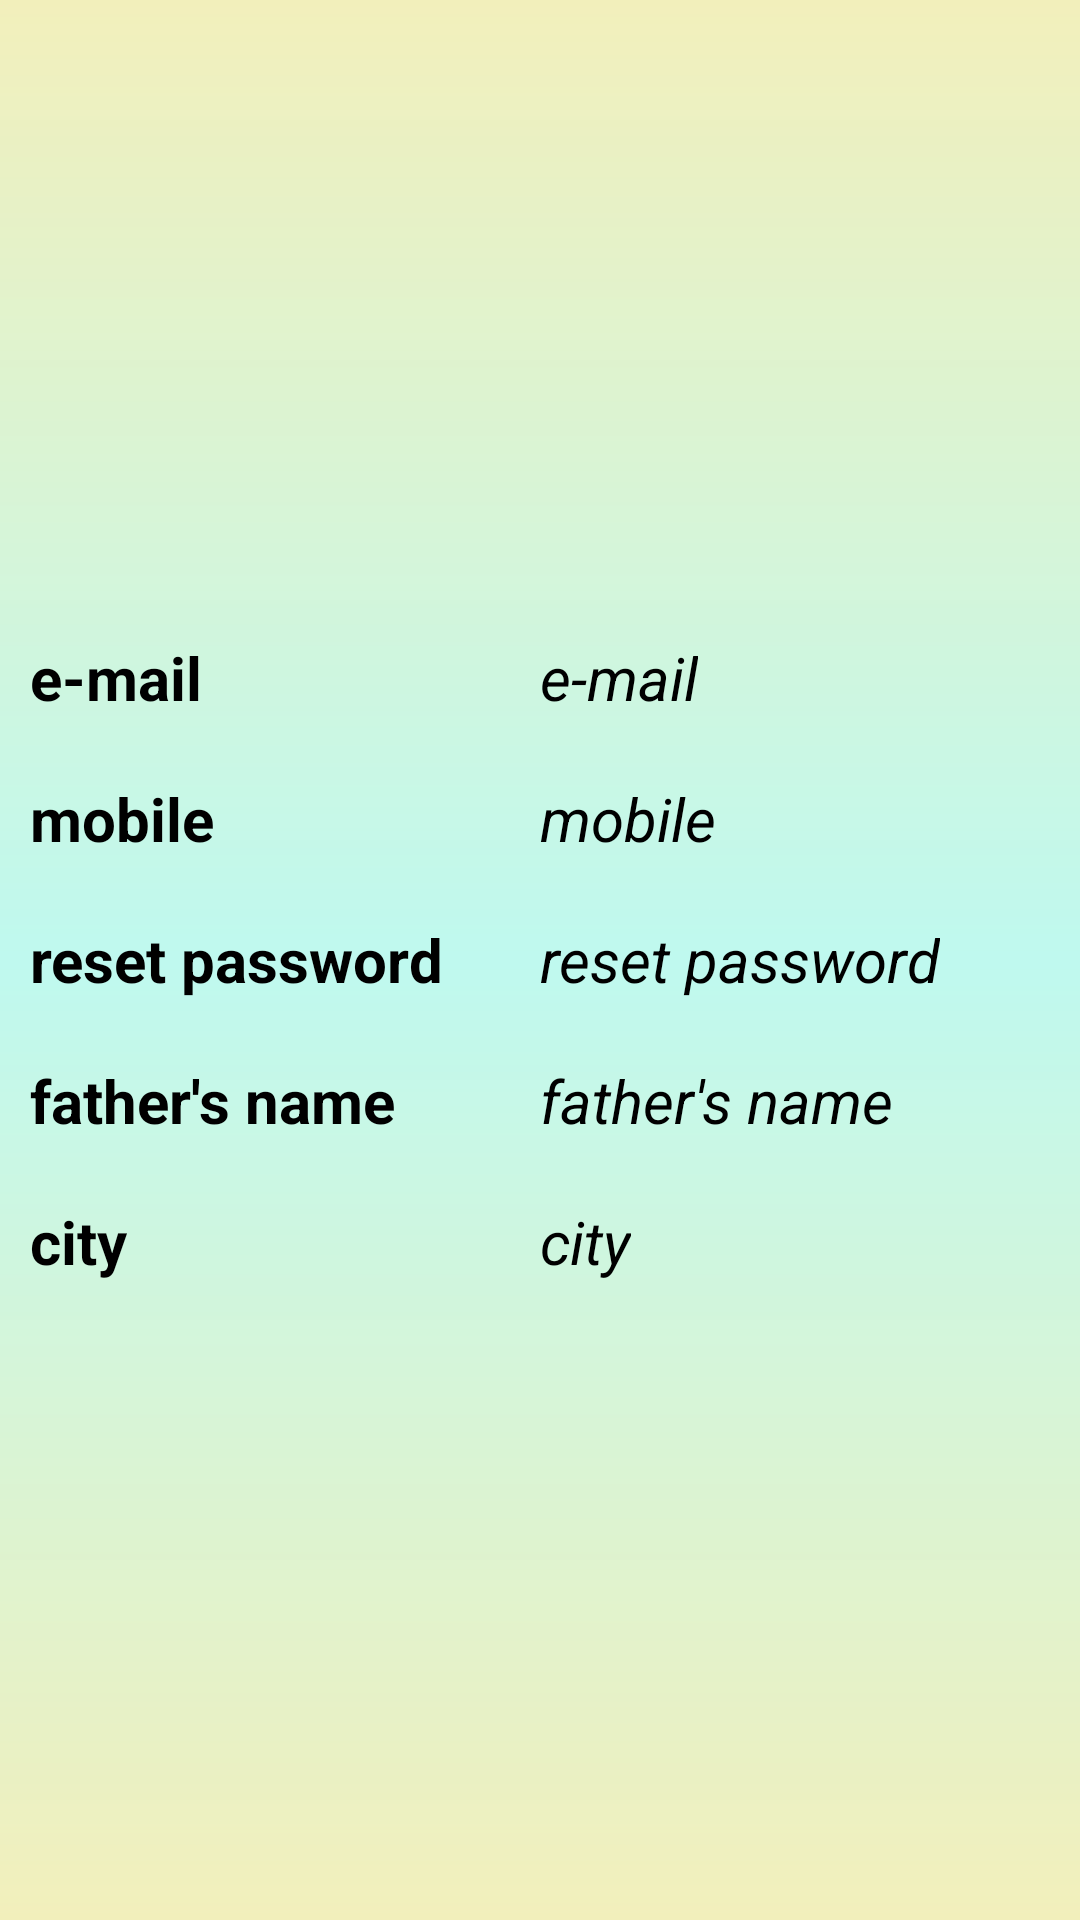

Layout XML and referenced resources for this Android screen:
<!-- AndroidManifest.xml: application theme AppTheme -->
<!-- res/layout/activity_edit__profile.xml -->
<?xml version="1.0" encoding="utf-8"?>
<LinearLayout
    xmlns:android="http://schemas.android.com/apk/res/android"
    xmlns:tools="http://schemas.android.com/tools"
    android:layout_width="match_parent"
    android:background="@drawable/bg"
    android:orientation="horizontal"
    android:layout_height="match_parent"
    tools:context=".STUDENT.Edit_Profile">

    <LinearLayout
        android:layout_weight="1"
        android:layout_gravity="center_vertical"
        android:layout_width="match_parent"
        android:layout_height="wrap_content"
        android:orientation="vertical">

        <TextView
            android:layout_width="wrap_content"
            android:layout_height="wrap_content"
            android:text="  e-mail"
            android:textSize="20dp"
            android:textColor="@android:color/black"
            android:textStyle="bold"/>

        <TextView
            android:layout_marginTop="20dp"
            android:layout_width="wrap_content"
            android:layout_height="wrap_content"
            android:text="  mobile"
            android:textSize="20dp"
            android:textColor="@android:color/black"
            android:textStyle="bold"/>

        <TextView
            android:layout_marginTop="20dp"
            android:layout_width="wrap_content"
            android:layout_height="wrap_content"
            android:text="  reset password"
            android:textSize="20dp"
            android:textColor="@android:color/black"
            android:textStyle="bold"/>

        <TextView
            android:layout_marginTop="20dp"
            android:layout_width="wrap_content"
            android:layout_height="wrap_content"
            android:text="  father's name"
            android:textSize="20dp"
            android:textColor="@android:color/black"
            android:textStyle="bold"/>

        <TextView
            android:layout_marginTop="20dp"
            android:layout_width="wrap_content"
            android:layout_height="wrap_content"
            android:text="  city"
            android:textSize="20dp"
            android:textColor="@android:color/black"
            android:textStyle="bold"/>

    </LinearLayout>

    <LinearLayout
        android:layout_weight="1"
        android:layout_gravity="center_vertical"
        android:layout_width="match_parent"
        android:layout_height="wrap_content"
        android:orientation="vertical">

        <TextView
            android:id="@+id/email"
            android:layout_width="wrap_content"
            android:layout_height="wrap_content"
            android:text="e-mail"
            android:textSize="20dp"
            android:textColor="@android:color/black"
            android:textStyle="italic"/>

        <TextView
            android:id="@+id/mobile"
            android:layout_marginTop="20dp"
            android:layout_width="wrap_content"
            android:layout_height="wrap_content"
            android:text="mobile"
            android:textSize="20dp"
            android:textColor="@android:color/black"
            android:textStyle="italic"/>

        <TextView
            android:id="@+id/password"
            android:layout_marginTop="20dp"
            android:layout_width="wrap_content"
            android:layout_height="wrap_content"
            android:text="reset password"
            android:textSize="20dp"
            android:textColor="@android:color/black"
            android:textStyle="italic"/>

        <TextView
            android:id="@+id/fname"
            android:layout_marginTop="20dp"
            android:layout_width="wrap_content"
            android:layout_height="wrap_content"
            android:text="father's name"
            android:textSize="20dp"
            android:textColor="@android:color/black"
            android:textStyle="italic"/>

        <TextView
            android:id="@+id/city"
            android:layout_marginTop="20dp"
            android:layout_width="wrap_content"
            android:layout_height="wrap_content"
            android:text="city"
            android:textSize="20dp"
            android:textColor="@android:color/black"
            android:textStyle="italic"/>

    </LinearLayout>

</LinearLayout>
<!-- resources referenced by this layout -->
<resources>
  <!-- drawable bg (drawable) -->
  <?xml version="1.0" encoding="utf-8"?>
  <shape xmlns:android="http://schemas.android.com/apk/res/android"
      android:shape="rectangle">
      <gradient
          android:startColor="#fbf2efba"
          android:centerColor="#bff9ef"
          android:endColor="#fbf2efba"
          android:angle="270"></gradient>
  
  </shape>
  <style name="AppTheme" parent="Theme.AppCompat.Light.DarkActionBar">
          
          <item name="colorPrimary">@color/colorPrimary</item>
          <item name="colorPrimaryDark">@color/colorPrimaryDark</item>
          <item name="colorAccent">@color/colorAccent</item>
  
      </style>
  <color name="colorPrimary">#425e87</color>
  <color name="colorPrimaryDark">#181297</color>
  <color name="colorAccent">#181297</color>
</resources>
